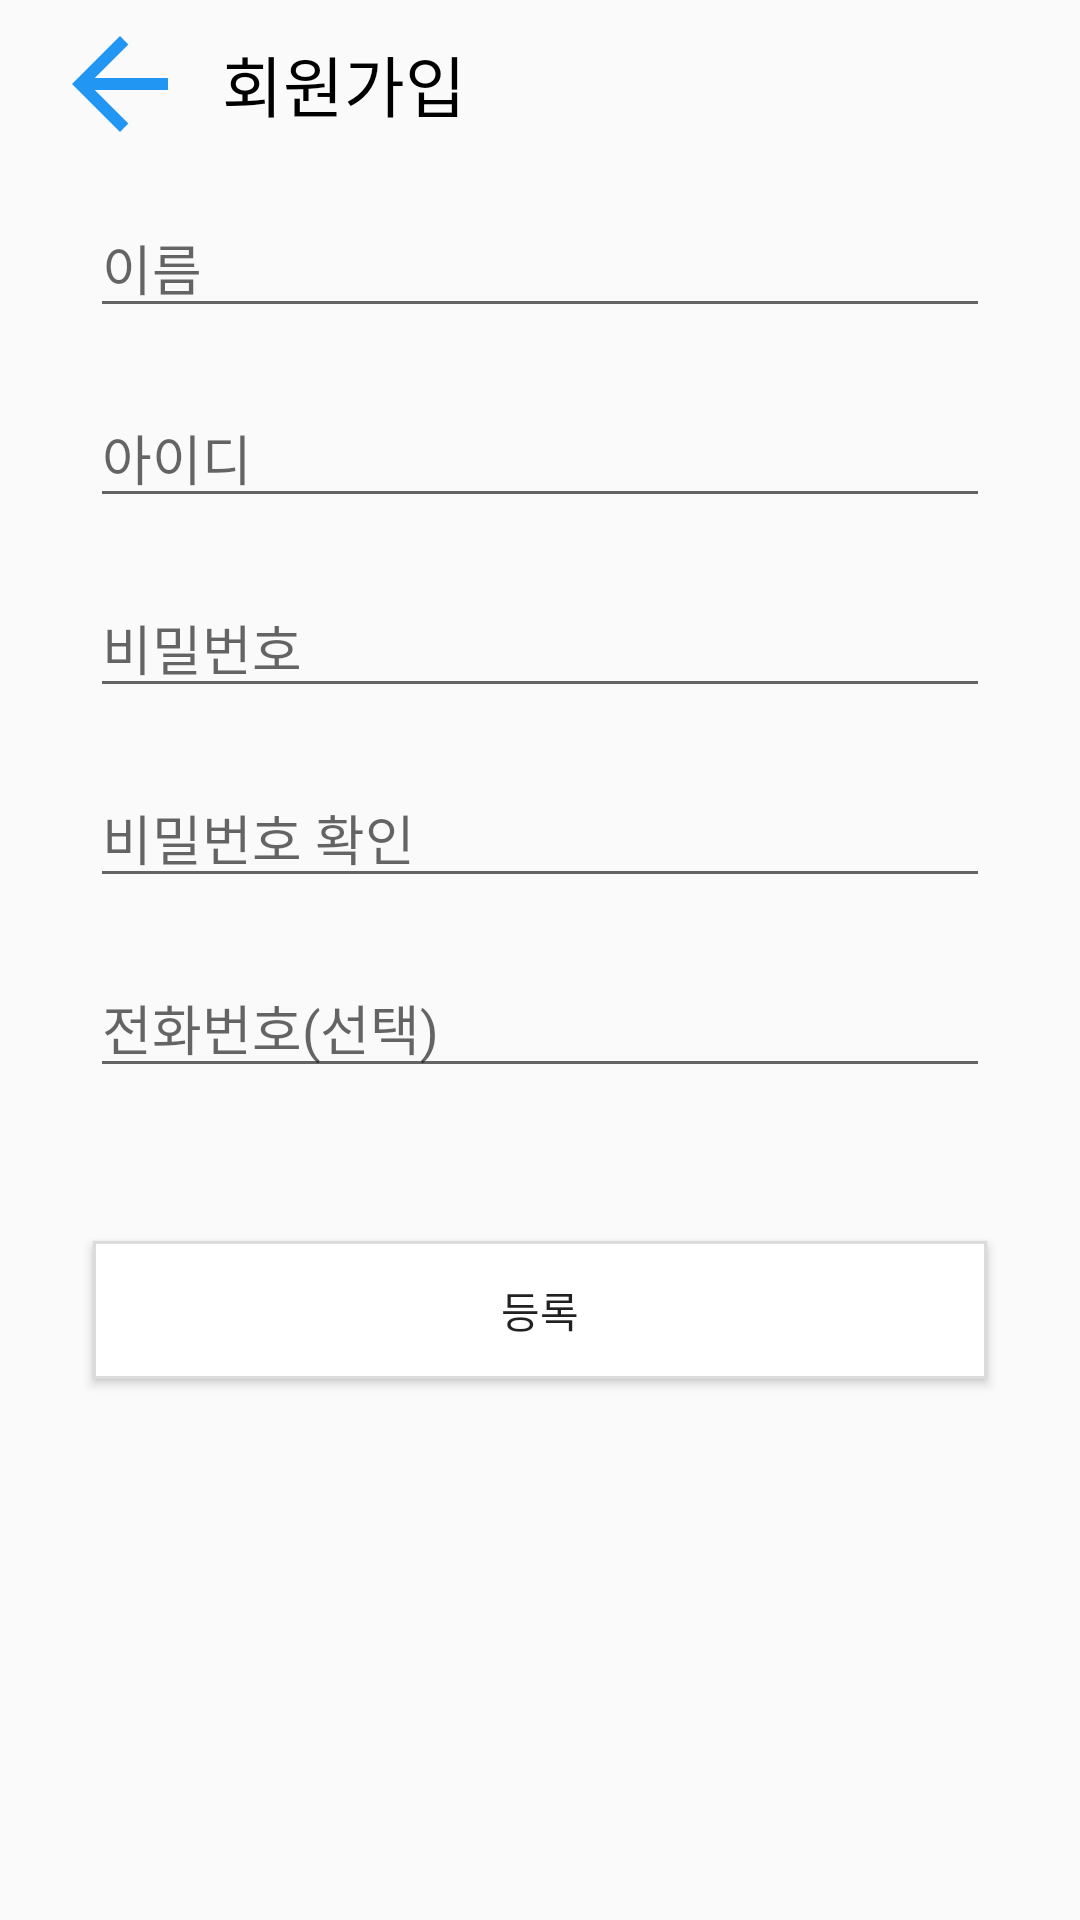

Here is an Android app screen rendered from its layout file. Give the layout XML and the strings, colors and styles it references.
<!-- AndroidManifest.xml: application theme AppTheme -->
<!-- res/layout/activity_join.xml -->
<?xml version="1.0" encoding="utf-8"?>
<androidx.constraintlayout.widget.ConstraintLayout xmlns:android="http://schemas.android.com/apk/res/android"
    xmlns:tools="http://schemas.android.com/tools"
    android:layout_width="match_parent"
    android:layout_height="match_parent"
    xmlns:app="http://schemas.android.com/apk/res-auto">

    <androidx.appcompat.widget.Toolbar
        android:id="@+id/joinToolbar"
        android:layout_width="match_parent"
        android:layout_height="wrap_content"
        app:layout_constraintTop_toTopOf="parent">

        <Button
            android:id="@+id/joinBackBtn"
            style="@style/Widget.AppCompat.Button.Small"
            android:layout_width="wrap_content"
            android:layout_height="wrap_content"
            android:layout_marginRight="10dp"
            android:background="?attr/actionModeCloseDrawable"
            android:backgroundTint="#2196F3" />
        <TextView
            android:fontFamily="@font/mainfont"
            android:layout_width="wrap_content"
            android:layout_height="wrap_content"
            android:layout_marginLeft="10dp"
            android:text="회원가입"
            android:textSize="22dp"
            android:textColor="#000000" />
    </androidx.appcompat.widget.Toolbar>

    <EditText
        android:id="@+id/joinNameEt"
        android:layout_width="match_parent"
        android:layout_height="wrap_content"
        android:layout_marginLeft="30dp"
        android:layout_marginTop="10dp"
        android:layout_marginRight="30dp"
        android:hint="이름"
        android:fontFamily="@font/mainfont"
        android:onClick="onJoinEditTextClick"
        android:singleLine="true"
        app:layout_constraintLeft_toLeftOf="parent"
        app:layout_constraintRight_toRightOf="parent"
        app:layout_constraintTop_toBottomOf="@id/joinToolbar" />
    <TextView
        android:fontFamily="@font/mainfont"
        android:id="@+id/joinNameTv"
        android:layout_width="match_parent"
        android:layout_height="wrap_content"
        app:layout_constraintTop_toBottomOf="@id/joinNameEt"
        android:layout_marginLeft="30dp"
        android:layout_marginRight="30dp"
        app:layout_constraintLeft_toLeftOf="parent"
        app:layout_constraintRight_toRightOf="parent"
        android:textColor="#ff0000"/>

    <EditText
        android:fontFamily="@font/mainfont"
        android:id="@+id/joinIdEt"
        android:layout_width="match_parent"
        android:layout_height="wrap_content"
        android:layout_marginLeft="30dp"
        android:layout_marginTop="20dp"
        android:layout_marginRight="30dp"
        android:hint="아이디"
        android:onClick="onJoinEditTextClick"
        android:singleLine="true"
        app:layout_constraintLeft_toLeftOf="parent"
        app:layout_constraintRight_toRightOf="parent"
        app:layout_constraintTop_toBottomOf="@id/joinNameEt" />
    <TextView
        android:fontFamily="@font/mainfont"
        android:id="@+id/joinIdTv"
        android:layout_width="match_parent"
        android:layout_height="wrap_content"
        app:layout_constraintTop_toBottomOf="@id/joinIdEt"
        android:layout_marginLeft="30dp"
        android:layout_marginRight="30dp"
        app:layout_constraintLeft_toLeftOf="parent"
        app:layout_constraintRight_toRightOf="parent"
        android:textColor="#ff0000"/>

    <EditText
        android:fontFamily="@font/mainfont"
        android:id="@+id/joinPwEt"
        android:layout_width="match_parent"
        android:layout_height="wrap_content"
        android:layout_marginLeft="30dp"
        android:layout_marginTop="20dp"
        android:layout_marginRight="30dp"
        android:hint="비밀번호"
        android:inputType="textPassword"
        android:onClick="onJoinEditTextClick"
        android:singleLine="true"
        app:layout_constraintLeft_toLeftOf="parent"
        app:layout_constraintRight_toRightOf="parent"
        app:layout_constraintTop_toBottomOf="@id/joinIdEt" />
    <TextView
        android:fontFamily="@font/mainfont"
        android:id="@+id/joinPwTv"
        android:layout_width="match_parent"
        android:layout_height="wrap_content"
        app:layout_constraintTop_toBottomOf="@id/joinPwEt"
        android:layout_marginLeft="30dp"
        android:layout_marginRight="30dp"
        app:layout_constraintLeft_toLeftOf="parent"
        app:layout_constraintRight_toRightOf="parent"
        android:textColor="#ff0000"/>

    <EditText
        android:fontFamily="@font/mainfont"
        android:id="@+id/joinPwCfEt"
        android:layout_width="match_parent"
        android:layout_height="wrap_content"
        android:layout_marginLeft="30dp"
        android:layout_marginTop="20dp"
        android:layout_marginRight="30dp"
        android:hint="비밀번호 확인"
        android:inputType="textPassword"
        android:onClick="onJoinEditTextClick"
        android:singleLine="true"
        app:layout_constraintLeft_toLeftOf="parent"
        app:layout_constraintRight_toRightOf="parent"
        app:layout_constraintTop_toBottomOf="@id/joinPwEt" />
    <TextView
        android:fontFamily="@font/mainfont"
        android:id="@+id/joinPwCfTv"
        android:layout_width="match_parent"
        android:layout_height="wrap_content"
        app:layout_constraintTop_toBottomOf="@id/joinPwCfEt"
        android:layout_marginLeft="30dp"
        android:layout_marginRight="30dp"
        app:layout_constraintLeft_toLeftOf="parent"
        app:layout_constraintRight_toRightOf="parent"
        android:textColor="#ff0000"/>

    <EditText
        android:fontFamily="@font/mainfont"
        android:id="@+id/joinTelEt"
        android:layout_width="match_parent"
        android:layout_height="wrap_content"
        android:layout_marginLeft="30dp"
        android:layout_marginTop="20dp"
        android:layout_marginRight="30dp"
        android:hint="전화번호(선택)"
        android:singleLine="true"
        app:layout_constraintLeft_toLeftOf="parent"
        app:layout_constraintRight_toRightOf="parent"
        app:layout_constraintTop_toBottomOf="@id/joinPwCfEt" />

    <Button
        android:fontFamily="@font/mainfont"
        android:id="@+id/joinJoinBtn"
        android:layout_width="match_parent"
        android:layout_height="wrap_content"
        app:layout_constraintTop_toBottomOf="@id/joinTelEt"
        app:layout_constraintLeft_toLeftOf="parent"
        app:layout_constraintRight_toRightOf="parent"
        android:layout_marginTop="50dp"
        android:layout_marginLeft="30dp"
        android:background="@drawable/ss"
        android:layout_marginRight="30dp"
        android:text="등록" />

</androidx.constraintlayout.widget.ConstraintLayout>
<!-- resources referenced by this layout -->
<resources>
  <!-- drawable ss (drawable) -->
  <?xml version="1.0" encoding="utf-8"?>
  <layer-list xmlns:android="http://schemas.android.com/apk/res/android" >
  
  
  
      <item
          android:bottom="1dp"
          android:left="1dp"
          android:right="1dp"
          android:top="1dp">
  
          <shape android:shape="rectangle" >
              <stroke
                  android:width="1dp"
                  android:color="#dcdcdc" />
              <solid android:color="#FFF" />
          </shape>
      </item>
  </layer-list>
  <style name="AppTheme" parent="Theme.AppCompat.Light.DarkActionBar">
          
          <item name="colorPrimary">@color/colorPrimary</item>
          <item name="colorPrimaryDark">@android:color/transparent</item>
          <item name="colorAccent">@color/colorAccent</item>
          <item name="windowActionBar">false</item>
          <item name="windowNoTitle">true</item>
          <item name="android:windowLightStatusBar">true</item>
          <item name="android:statusBarColor">@android:color/transparent</item>
  
      </style>
  <color name="colorPrimary">#002266</color>
  <color name="colorAccent">#03DAC5</color>
</resources>
